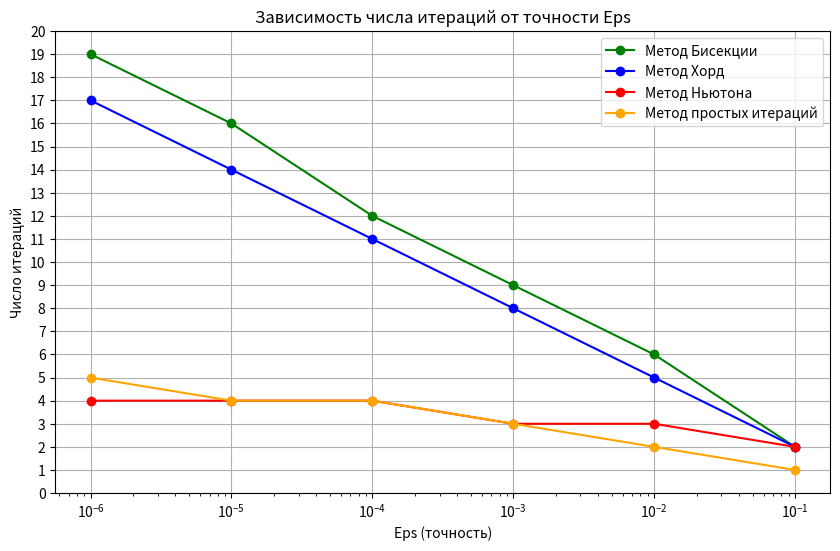

Reproduce this figure in Python.
def f_prod_mod(x):
    return (2*abs(math.sin(x)))/((3*(3+2*math.cos(x))) ** (4/3))

import math
import numpy as np
import random
import matplotlib.pyplot as plt

# Функция f(x)
def f(x):
    return 1 / (3 + 2 * math.cos(x)) - x**3

# Производная функции f(x)
def derivative_f(x):
    return (2 * math.sin(x)) / (3 + 2 * math.cos(x)) ** 2 - 3 * x ** 2

# Эквивалентное f(x): ϕ(x)
def equal_f(x):
    return (1 / (3 + 2 * math.cos(x))) ** (1/3)

# Функция для добавления случайной ошибки
def add_error(x, delta):
    if delta == 0.0:
        return x
    error = random.uniform(-delta / 2, delta / 2)
    return x + error

def method_bisection(a, b, epsilon, delta):
    iter_count = 0
    while (b - a) / 2 > epsilon:
        iter_count += 1
        middle = (a + b) / 2
        f_middle = add_error(middle, delta)
        f_left = add_error(a, delta)

        if f_middle == 0:
            return middle, iter_count

        if f_left * f_middle < 0:
            b = middle
        else:
            a = middle
    return (a + b) / 2, iter_count

# Метод хорд с добавлением ошибки
def method_chord(a, b, epsilon, delta):
    if f(a) * f(b) >= 0:
        return -1, -1
    iteration = 0
    while True:
        iteration += 1

        a_value = add_error(f(a), delta)
        b_value = add_error(f(b), delta)

        # Вычисляем новое приближение
        c2 = a - (a_value * (b - a)) / (b_value - a_value)
        # Проверяем условие выхода
        if abs(f(c2)) < epsilon:
            return c2, iteration
        # Обновляем интервал
        if f(a) * f(c2) < 0:
            b = c2
        else:
            a = c2

# Метод Ньютона с добавлением ошибки
def method_newton(x0, epsilon, delta):
    iteration = 0
    xn = x0
    while True:
        iteration += 1
        # Добавляем ошибку к значениям функции и производной
        fxn = add_error(f(xn), delta)
        derivative_fxn = add_error(derivative_f(xn), delta)

        # Проверка, что производная не близка к нулю
        if abs(derivative_fxn) < epsilon:
            return -1, -1

        # Вычисление следующего приближения
        xn1 = xn - fxn / derivative_fxn

        # Проверка условия выхода
        if abs(xn1 - xn) < epsilon:
            return xn1, iteration

        xn = xn1

def method_simple_iter(x0, epsilon, delta):
    iteration = 0
    xn = x0
    while True:
        iteration += 1
        xn1 = add_error(equal_f(xn), delta)
        if (abs(xn1 - xn) < epsilon):
            return xn1, iteration
        xn = xn1

def explore_iterations_bisection(left, right, eps_values):
    iterations = []
    for eps in eps_values:
        _, iter_count = method_bisection(left, right, eps, 0)
        iterations.append(iter_count)
    return iterations

def explore_iterations_chord(left, right, eps_values):
    iterations = []
    for eps in eps_values:
        _, iters = method_chord(left, right, eps, 0)
        iterations.append(iters)
    return iterations

def explore_iterations_newton(x0, eps_values):
    iterations = []
    for eps in eps_values:
        _, iters = method_newton(x0, eps, 0)
        iterations.append(iters)
    return iterations

def explore_simple_iter(x0, eps_values):
    iterations = []
    for eps in eps_values:
        _, iters = method_simple_iter(x0, eps, 0)
        iterations.append(iters)
    return iterations

def explore_error(left, right, eps_values):
    data = []
    for delta in eps_values:
        for eps in eps_values:
            if eps >= delta:
                root, iterations = method_simple_iter(right, eps, delta)
                rounded_root = round(root, int(-np.log10(eps)))
                data.append([delta, eps, rounded_root, iterations])

    print("{:<10} {:<10} {:<15} {:<15}".format(
        "delta", "epsilon", "Значение корня", "Кол-во итераций"
    ))

    for row in data:
        delta, eps, root, iterations = row
        # Форматируем вывод с добавлением незначащих нулей
        print("{:<10} {:<10} {:<15} {:<15}".format(
            f"{delta:.6f}".rstrip('0').rstrip('.') if '.' in f"{delta:.6f}" else f"{delta:.6f}",
            f"{eps:.6f}".rstrip('0').rstrip('.') if '.' in f"{eps:.6f}" else f"{eps:.6f}",
            f"{root:.6f}".rstrip('0').rstrip('.') if '.' in f"{root:.6f}" else f"{root:.6f}",
            iterations
        ))

def plot_iterations(left, right, x0, eps_values):
    eps_values_reversed = sorted(eps_values, reverse=True)

    iterations_bisection = explore_iterations_bisection(left, right, eps_values_reversed)

    iterations_chord = explore_iterations_chord(left, right, eps_values_reversed)

    iterations_newton = explore_iterations_newton(x0, eps_values_reversed)

    iterations_simple_iter = explore_simple_iter(x0, eps_values_reversed)
    plt.figure(figsize=(10, 6))
    # График для метода Бисекции
    plt.plot(eps_values_reversed, iterations_bisection, marker="o", color="green", label="Метод Бисекции")
    # График для метода Хорд
    plt.plot(eps_values_reversed, iterations_chord, marker='o', color='blue', label='Метод Хорд')
    # График для метода Ньютона
    plt.plot(eps_values_reversed, iterations_newton, marker='o', color='red', label='Метод Ньютона')
    # График для метода простых итераций
    plt.plot(eps_values_reversed, iterations_simple_iter, marker='o', color='orange', label="Метод простых итераций")
   # Настройки графика
    plt.xscale('log')
    plt.yscale('linear')
    plt.xlabel('Eps (точность)')
    plt.ylabel('Число итераций')
    plt.title('Зависимость числа итераций от точности Eps')
    plt.yticks(range(0, 21, 1))
    plt.legend()
    plt.grid(True)

    plt.savefig("qwer")
    plt.close()

def main():
    epsilons = [1e-1, 1e-2, 1e-3, 1e-4, 1e-5, 1e-6]
    plot_iterations(0.3, 1, 0.5, epsilons)
    explore_error(0, 1, epsilons)
main()
